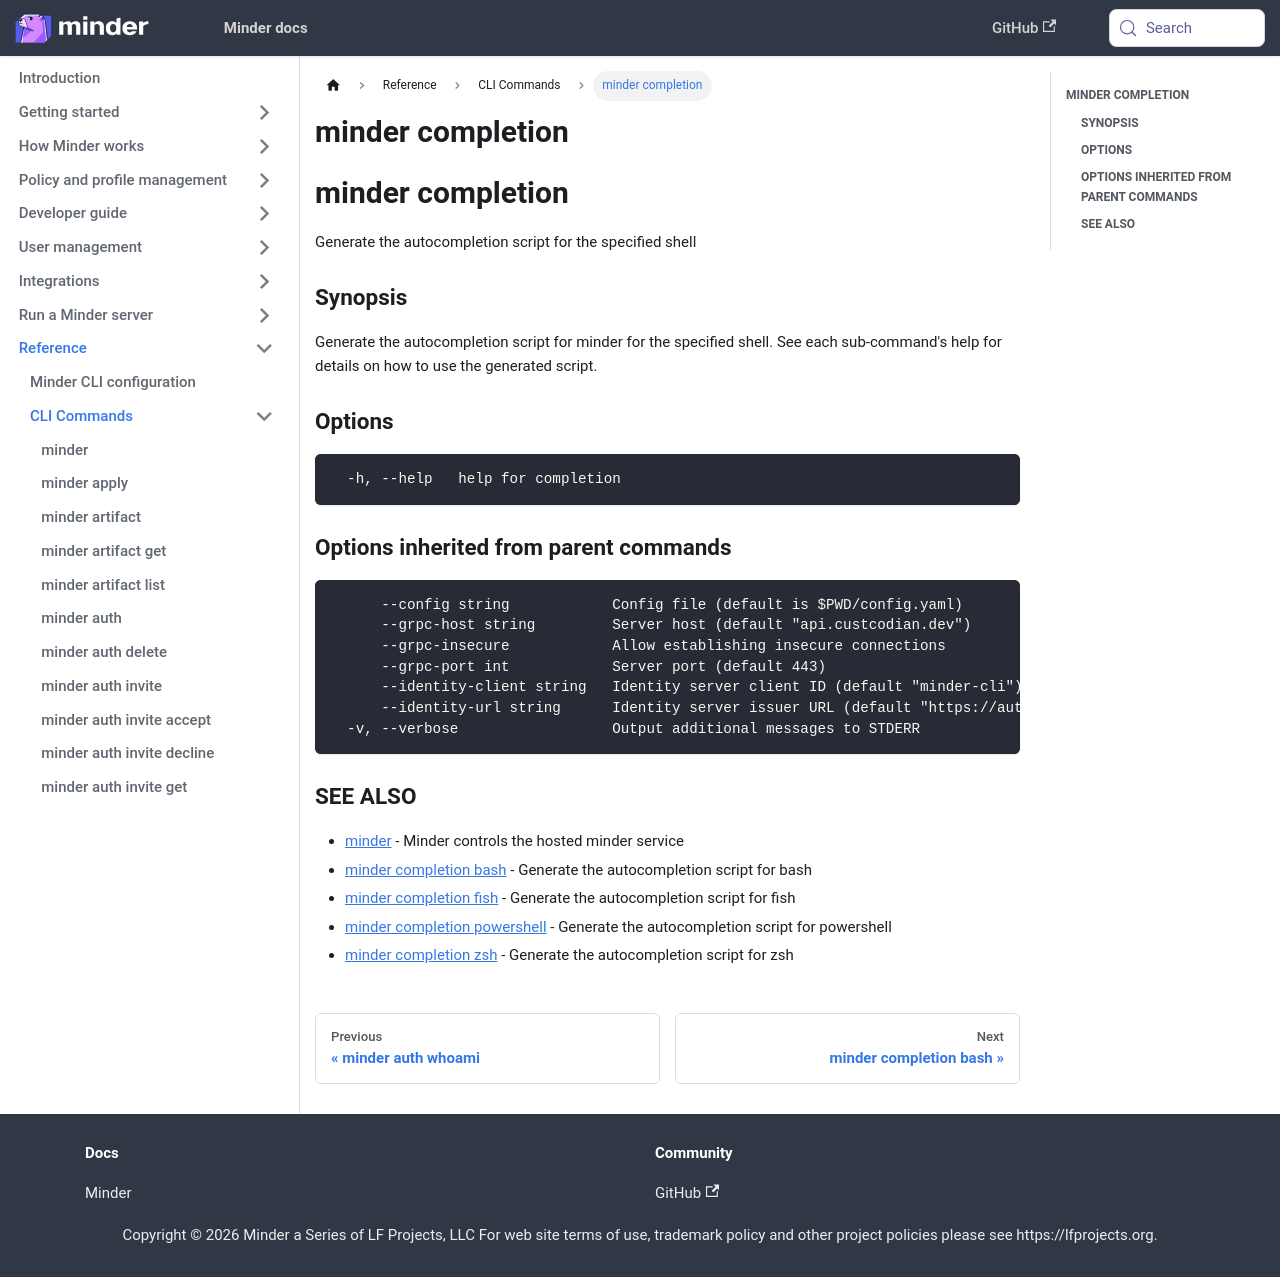

repository: mindersec/minder · page: ref/cli/minder_completion.html · generator: docusaurus

---
title: minder completion
---
## minder completion

Generate the autocompletion script for the specified shell

### Synopsis

Generate the autocompletion script for minder for the specified shell.
See each sub-command's help for details on how to use the generated script.


### Options

```
  -h, --help   help for completion
```

### Options inherited from parent commands

```
      --config string            Config file (default is $PWD/config.yaml)
      --grpc-host string         Server host (default "api.custcodian.dev")
      --grpc-insecure            Allow establishing insecure connections
      --grpc-port int            Server port (default 443)
      --identity-client string   Identity server client ID (default "minder-cli")
      --identity-url string      Identity server issuer URL (default "https://auth.custcodian.dev")
  -v, --verbose                  Output additional messages to STDERR
```

### SEE ALSO

* [minder](minder.md)	 - Minder controls the hosted minder service
* [minder completion bash](minder_completion_bash.md)	 - Generate the autocompletion script for bash
* [minder completion fish](minder_completion_fish.md)	 - Generate the autocompletion script for fish
* [minder completion powershell](minder_completion_powershell.md)	 - Generate the autocompletion script for powershell
* [minder completion zsh](minder_completion_zsh.md)	 - Generate the autocompletion script for zsh
